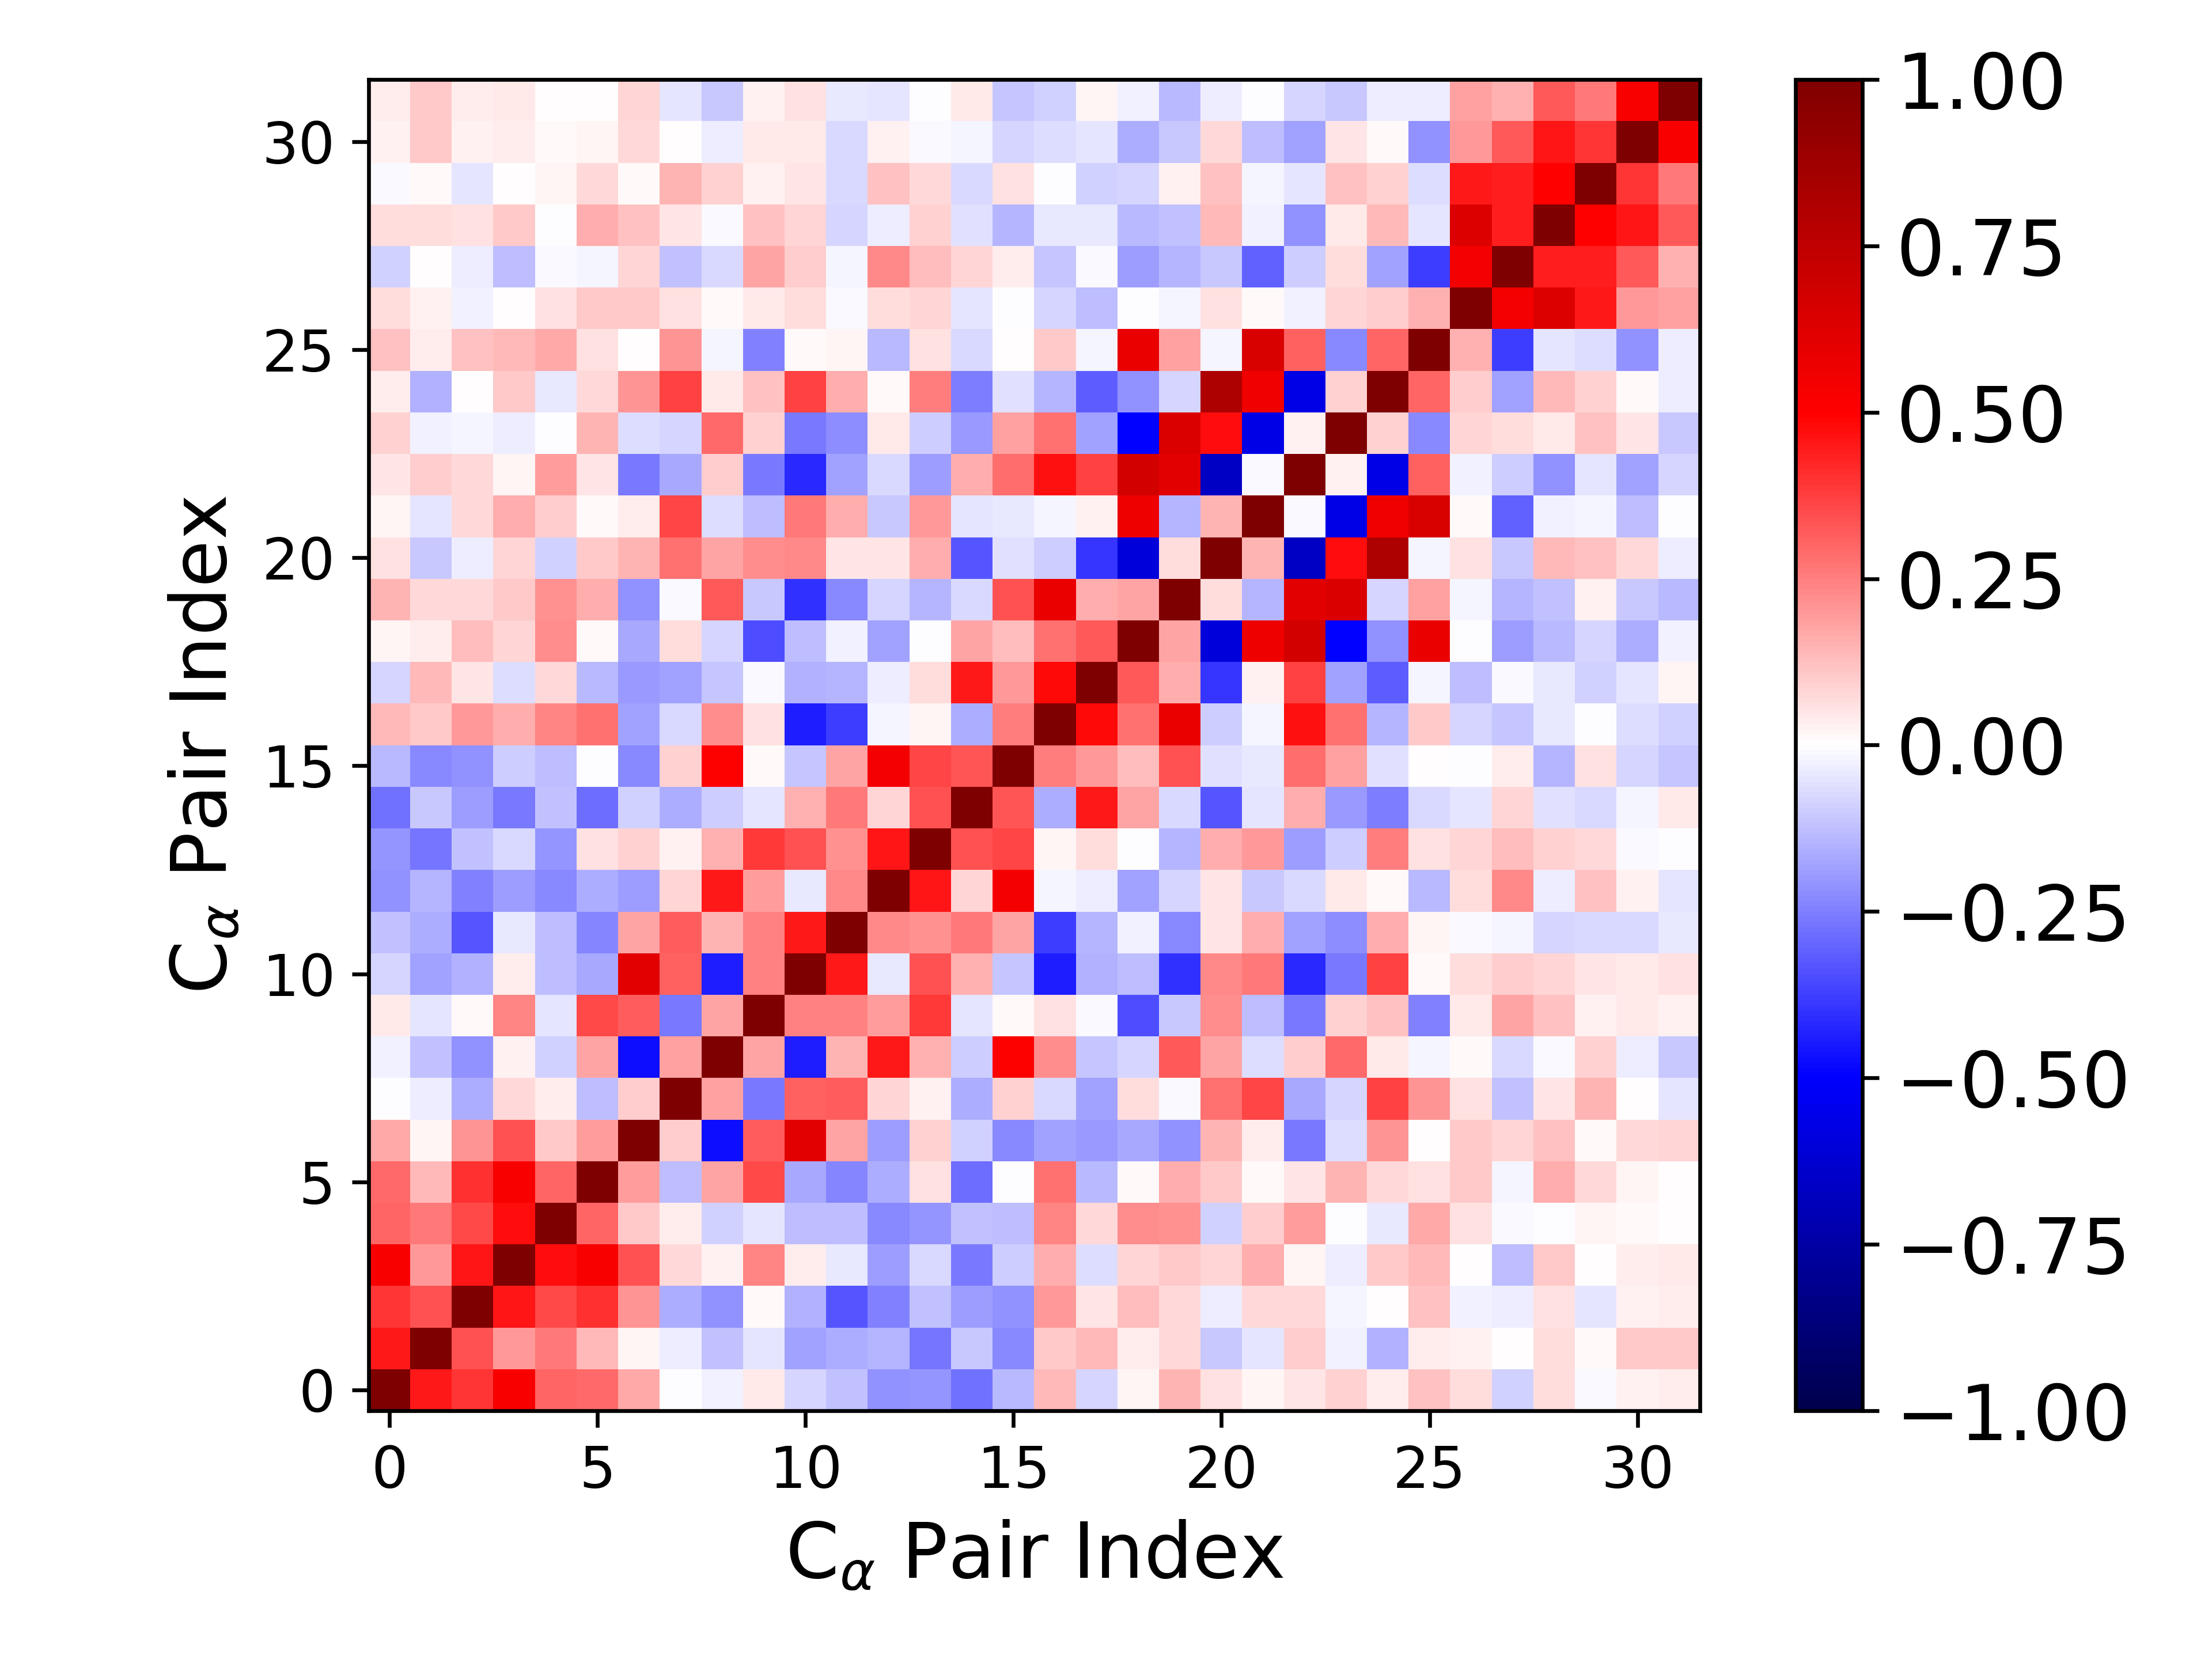

The data file committed next to this chart (first rows):
1.000000000000000000e+00, 4.506365980955962525e-01, 3.945540906273949933e-01, 5.166094468755573210e-01, 3.001369403317140638e-01, 2.963497539252386570e-01, 1.705300508534191295e-01, -3.131499116357344919e-04, -2.894599909890508208e-02, 4.178849564733599919e-02, -7.833468859409953300e-02, -1.207195332305256857e-01, -2.157215000816475603e-01, -2.099793575733385209e-01, -2.792392163197461863e-01, -1.343103249428136692e-01, 1.333475405799452729e-01, -8.004517785317981360e-02, 2.264631271067653329e-02, 1.484213307263968218e-01, 5.991441863994345640e-02, 1.738254344832291035e-02, 5.402727065576144738e-02, 9.236768413348511730e-02
4.506365980955962525e-01, 1.000000000000000000e+00, 3.431659105026602097e-01, 1.977607874914360797e-01, 2.654734816796294194e-01, 1.382667701017172290e-01, 1.986410980467336745e-02, -3.830062506597781136e-02, -1.245574814510154171e-01, -5.374899204231455702e-02, -1.807781810746406370e-01, -1.594914875454525038e-01, -1.435667887803895870e-01, -2.724752091604272786e-01, -1.034976628093493972e-01, -2.284186498035677415e-01, 1.073503006183727793e-01, 1.358075916805999983e-01, 3.366561740538749625e-02, 7.390177302733229314e-02, -1.080301680099020334e-01, -5.312895717240577464e-02, 1.009101777173209147e-01, -2.457415128210494945e-02
3.945540906273949933e-01, 3.431659105026602097e-01, 1.000000000000000000e+00, 4.586903100172005088e-01, 3.518001274656094579e-01, 4.035109072338329828e-01, 2.043799690301618677e-01, -1.581139545556009274e-01, -2.165451723335092282e-01, 9.657168496761035781e-03, -1.492920728673932940e-01, -3.342737847428521314e-01, -2.429187786456304399e-01, -1.205970066317985923e-01, -1.878166894377717167e-01, -2.180858407990131920e-01, 1.957981457303667183e-01, 5.202759607183260471e-02, 1.275618980343196929e-01, 7.300401702609524146e-02, -3.850200351837083923e-02, 7.036573759617055501e-02, 7.208617424978439048e-02, -2.274555487186922381e-02
5.166094468755573210e-01, 1.977607874914360797e-01, 4.586903100172005088e-01, 1.000000000000000000e+00, 4.758676521602760445e-01, 5.187630867294001913e-01, 3.380205520491130766e-01, 7.649777485027048352e-02, 2.477136788983969398e-02, 2.394286480424345220e-01, 3.196190688246430128e-02, -4.530103639270668253e-02, -1.930738056461551444e-01, -7.376841005990950051e-02, -2.628469721436646478e-01, -1.015396049351656449e-01, 1.615593439246451601e-01, -6.743963399214214505e-02, 8.222901950827783690e-02, 1.088305104305708759e-01, 8.058226318994787807e-02, 1.631415080874997203e-01, 2.142368151581285074e-02, -3.179965832744851423e-02
3.001369403317140638e-01, 2.654734816796294194e-01, 3.518001274656094579e-01, 4.758676521602760445e-01, 1.000000000000000000e+00, 2.969970445641582635e-01, 1.052273796988220794e-01, 3.210181459652901997e-02, -8.683941403554452931e-02, -5.021689131778473564e-02, -1.309258259527326662e-01, -1.320275900438656613e-01, -2.297358798661561508e-01, -2.053116991690149828e-01, -1.230121635823698267e-01, -1.258520388979892379e-01, 2.369928153018162620e-01, 7.779103258396583009e-02, 2.228659804511943232e-01, 2.186974293109895107e-01, -8.942536341916636211e-02, 9.906844899108120661e-02, 1.932718329099564758e-01, -2.317938263046729220e-03
2.963497539252386570e-01, 1.382667701017172290e-01, 4.035109072338329828e-01, 5.187630867294001913e-01, 2.969970445641582635e-01, 1.000000000000000000e+00, 1.912052678353196034e-01, -1.324064926852671908e-01, 1.788088370577069763e-01, 3.530774610591760343e-01, -1.706789063242081239e-01, -2.375871400720480364e-01, -1.638352668014667890e-01, 5.613521606900495620e-02, -2.840770635189729942e-01, -3.862670001365465372e-03, 2.743952759234631333e-01, -1.337922320249248509e-01, 1.118841138352178431e-02, 1.612539769133548850e-01, 1.060230095496020319e-01, 1.291368016553652923e-02, 5.020097800918499331e-02, 1.475543224509364149e-01
1.705300508534191295e-01, 1.986410980467336745e-02, 2.043799690301618677e-01, 3.380205520491130766e-01, 1.052273796988220794e-01, 1.912052678353196034e-01, 1.000000000000000000e+00, 9.545671663067828439e-02, -4.704622597706166753e-01, 3.156135258148581868e-01, 6.052551607010068224e-01, 1.785246823582576914e-01, -1.894047092070720861e-01, 8.921275383994851926e-02, -9.258858985753805337e-02, -2.277868402454286401e-01, -1.837641976139254840e-01, -2.008072216745731553e-01, -1.697973903765029047e-01, -2.120596170038856754e-01, 1.462727244616171263e-01, 3.326453823982061797e-02, -2.628933365345930695e-01, -6.964347124384413779e-02
-3.131499116357344919e-04, -3.830062506597781136e-02, -1.581139545556009274e-01, 7.649777485027048352e-02, 3.210181459652901997e-02, -1.324064926852671908e-01, 9.545671663067828439e-02, 1.000000000000000000e+00, 1.845838110051567504e-01, -2.611545897264546667e-01, 3.072547658790593106e-01, 3.143413066925454524e-01, 8.326681678409013354e-02, 2.579904234003917510e-02, -1.592924323685269428e-01, 9.065352870754145309e-02, -7.071706332067079215e-02, -1.812533743764959959e-01, 6.641813258982499912e-02, -8.211657421272215707e-03, 2.764636485914990227e-01, 3.658761685605027014e-01, -1.658334406676886252e-01, -7.885308651431312266e-02
-2.894599909890508208e-02, -1.245574814510154171e-01, -2.165451723335092282e-01, 2.477136788983969398e-02, -8.683941403554452931e-02, 1.788088370577069763e-01, -4.704622597706166753e-01, 1.845838110051567504e-01, 1.000000000000000000e+00, 1.769160725526166544e-01, -4.407319577313308923e-01, 1.477763181466084930e-01, 4.523341271866434532e-01, 1.519605418300524202e-01, -9.471954379067505647e-02, 5.014317639588065090e-01, 2.262298992062091174e-01, -1.139287256694719724e-01, -8.238545960690007997e-02, 3.244230913075767386e-01, 1.768186140085251379e-01, -6.477822527543058984e-02, 1.003207247596311219e-01, 2.956525759718605650e-01
4.178849564733599919e-02, -5.374899204231455702e-02, 9.657168496761035781e-03, 2.394286480424345220e-01, -5.021689131778473564e-02, 3.530774610591760343e-01, 3.156135258148581868e-01, -2.611545897264546667e-01, 1.769160725526166544e-01, 1.000000000000000000e+00, 2.435365145528949338e-01, 2.435592094188120671e-01, 1.890144292700837447e-01, 3.842915068701366343e-01, -5.432869089944898644e-02, 1.553780688615030020e-02, 5.710150804863890067e-02, -8.268309331330173095e-03, -3.490844948331651154e-01, -1.092147229179305096e-01, 2.223098209384778701e-01, -1.251416516159424841e-01, -2.614991333037944843e-01, 9.150306421987061678e-02
-7.833468859409953300e-02, -1.807781810746406370e-01, -1.492920728673932940e-01, 3.196190688246430128e-02, -1.309258259527326662e-01, -1.706789063242081239e-01, 6.052551607010068224e-01, 3.072547658790593106e-01, -4.407319577313308923e-01, 2.435365145528949338e-01, 1.000000000000000000e+00, 4.471880877388541564e-01, -4.171177309616108664e-02, 3.381585099724986887e-01, 1.551764454702867224e-01, -1.132693371227994350e-01, -4.416890595094475347e-01, -1.530798553982594679e-01, -1.269394077292012313e-01, -4.038425187207002609e-01, 2.272170340201400129e-01, 2.638936097895402400e-01, -4.179178521484614439e-01, -2.605232041192518389e-01
-1.207195332305256857e-01, -1.594914875454525038e-01, -3.342737847428521314e-01, -4.530103639270668253e-02, -1.320275900438656613e-01, -2.375871400720480364e-01, 1.785246823582576914e-01, 3.143413066925454524e-01, 1.477763181466084930e-01, 2.435592094188120671e-01, 4.471880877388541564e-01, 1.000000000000000000e+00, 2.280145511270433856e-01, 2.137083387510289589e-01, 2.581673512761117895e-01, 1.779949875839494100e-01, -3.771691289787789114e-01, -1.435482218911796615e-01, -2.595997514338554968e-02, -2.277620411366091668e-01, 4.901478138526633305e-02, 1.629190395251726708e-01, -1.823624023645764869e-01, -2.193736569982541462e-01
-2.157215000816475603e-01, -1.435667887803895870e-01, -2.429187786456304399e-01, -1.930738056461551444e-01, -2.297358798661561508e-01, -1.638352668014667890e-01, -1.894047092070720861e-01, 8.326681678409013354e-02, 4.523341271866434532e-01, 1.890144292700837447e-01, -4.171177309616108664e-02, 2.280145511270433856e-01, 1.000000000000000000e+00, 4.556726237780096556e-01, 7.838940073676485543e-02, 5.317218094147492247e-01, -2.116901535442953716e-02, -3.665246639833719122e-02, -1.869993205429014982e-01, -7.835890284016695795e-02, 5.134969767154869830e-02, -1.069672849525086789e-01, -7.478473354828901742e-02, 4.437649360847455149e-02
-2.099793575733385209e-01, -2.724752091604272786e-01, -1.205970066317985923e-01, -7.376841005990950051e-02, -2.053116991690149828e-01, 5.613521606900495620e-02, 8.921275383994851926e-02, 2.579904234003917510e-02, 1.519605418300524202e-01, 3.842915068701366343e-01, 3.381585099724986887e-01, 2.137083387510289589e-01, 4.556726237780096556e-01, 1.000000000000000000e+00, 3.426943312334194691e-01, 3.669149706848779946e-01, 2.042012332035033143e-02, 6.973335963165504248e-02, -5.406135971838550887e-03, -1.443956401381789045e-01, 1.604116998326989008e-01, 2.004116901906430326e-01, -1.877228328544376934e-01, -9.937742746137713523e-02
-2.792392163197461863e-01, -1.034976628093493972e-01, -1.878166894377717167e-01, -2.628469721436646478e-01, -1.230121635823698267e-01, -2.840770635189729942e-01, -9.258858985753805337e-02, -1.592924323685269428e-01, -9.471954379067505647e-02, -5.432869089944898644e-02, 1.551764454702867224e-01, 2.581673512761117895e-01, 7.838940073676485543e-02, 3.426943312334194691e-01, 1.000000000000000000e+00, 3.340238904251087160e-01, -1.603790837578276396e-01, 4.522455516322717584e-01, 1.777402108331992137e-01, -7.378522439734347405e-02, -3.306474302708359292e-01, -5.279225102332012892e-02, 1.605660538436519680e-01, -1.962945351376825798e-01
-1.343103249428136692e-01, -2.284186498035677415e-01, -2.180858407990131920e-01, -1.015396049351656449e-01, -1.258520388979892379e-01, -3.862670001365465372e-03, -2.277868402454286401e-01, 9.065352870754145309e-02, 5.014317639588065090e-01, 1.553780688615030020e-02, -1.132693371227994350e-01, 1.779949875839494100e-01, 5.317218094147492247e-01, 3.669149706848779946e-01, 3.340238904251087160e-01, 1.000000000000000000e+00, 2.506782916317142895e-01, 2.002701972160206290e-01, 1.261433394808276487e-01, 3.362108484018218602e-01, -5.682029053856987866e-02, -4.510335929705111546e-02, 2.855430763443435604e-01, 1.862979834150495229e-01
1.333475405799452729e-01, 1.073503006183727793e-01, 1.957981457303667183e-01, 1.615593439246451601e-01, 2.369928153018162620e-01, 2.743952759234631333e-01, -1.837641976139254840e-01, -7.071706332067079215e-02, 2.262298992062091174e-01, 5.710150804863890067e-02, -4.416890595094475347e-01, -3.771691289787789114e-01, -2.116901535442953716e-02, 2.042012332035033143e-02, -1.603790837578276396e-01, 2.506782916317142895e-01, 1.000000000000000000e+00, 4.792701059600156244e-01, 2.782980069241499099e-01, 5.754505588391564119e-01, -9.647424779323166000e-02, -2.292347985598007509e-02, 4.659487082945198422e-01, 2.749578749927661381e-01
-8.004517785317981360e-02, 1.358075916805999983e-01, 5.202759607183260471e-02, -6.743963399214214505e-02, 7.779103258396583009e-02, -1.337922320249248509e-01, -2.008072216745731553e-01, -1.812533743764959959e-01, -1.139287256694719724e-01, -8.268309331330173095e-03, -1.530798553982594679e-01, -1.435482218911796615e-01, -3.665246639833719122e-02, 6.973335963165504248e-02, 4.522455516322717584e-01, 2.002701972160206290e-01, 4.792701059600156244e-01, 1.000000000000000000e+00, 3.262285769282582404e-01, 1.614013187302713315e-01, -3.920236166264699507e-01, 2.838282799937220241e-02, 3.734035686354064132e-01, -1.797774471017211662e-01
2.264631271067653329e-02, 3.366561740538749625e-02, 1.275618980343196929e-01, 8.222901950827783690e-02, 2.228659804511943232e-01, 1.118841138352178431e-02, -1.697973903765029047e-01, 6.641813258982499912e-02, -8.238545960690007997e-02, -3.490844948331651154e-01, -1.269394077292012313e-01, -2.595997514338554968e-02, -1.869993205429014982e-01, -5.406135971838550887e-03, 1.777402108331992137e-01, 1.261433394808276487e-01, 2.782980069241499099e-01, 3.262285769282582404e-01, 1.000000000000000000e+00, 1.764113757167680707e-01, -6.001774313231293956e-01, 5.607443575535905333e-01, 6.706249554854977202e-01, -4.936540029265860663e-01
1.484213307263968218e-01, 7.390177302733229314e-02, 7.300401702609524146e-02, 1.088305104305708759e-01, 2.186974293109895107e-01, 1.612539769133548850e-01, -2.120596170038856754e-01, -8.211657421272215707e-03, 3.244230913075767386e-01, -1.092147229179305096e-01, -4.038425187207002609e-01, -2.277620411366091668e-01, -7.835890284016695795e-02, -1.443956401381789045e-01, -7.378522439734347405e-02, 3.362108484018218602e-01, 5.754505588391564119e-01, 1.614013187302713315e-01, 1.764113757167680707e-01, 1.000000000000000000e+00, 6.774254742601665269e-02, -1.417497960702609194e-01, 6.067673732794092167e-01, 6.394810083820372526e-01
5.991441863994345640e-02, -1.080301680099020334e-01, -3.850200351837083923e-02, 8.058226318994787807e-02, -8.942536341916636211e-02, 1.060230095496020319e-01, 1.462727244616171263e-01, 2.764636485914990227e-01, 1.768186140085251379e-01, 2.223098209384778701e-01, 2.272170340201400129e-01, 4.901478138526633305e-02, 5.134969767154869830e-02, 1.604116998326989008e-01, -3.306474302708359292e-01, -5.682029053856987866e-02, -9.647424779323166000e-02, -3.920236166264699507e-01, -6.001774313231293956e-01, 6.774254742601665269e-02, 1.000000000000000000e+00, 1.422689234514994128e-01, -6.576068901341349804e-01, 4.695722274956657394e-01
1.738254344832291035e-02, -5.312895717240577464e-02, 7.036573759617055501e-02, 1.631415080874997203e-01, 9.906844899108120661e-02, 1.291368016553652923e-02, 3.326453823982061797e-02, 3.658761685605027014e-01, -6.477822527543058984e-02, -1.251416516159424841e-01, 2.638936097895402400e-01, 1.629190395251726708e-01, -1.069672849525086789e-01, 2.004116901906430326e-01, -5.279225102332012892e-02, -4.510335929705111546e-02, -2.292347985598007509e-02, 2.838282799937220241e-02, 5.607443575535905333e-01, -1.417497960702609194e-01, 1.422689234514994128e-01, 1.000000000000000000e+00, -1.489399542762265098e-02, -5.671069987836970805e-01
5.402727065576144738e-02, 1.009101777173209147e-01, 7.208617424978439048e-02, 2.142368151581285074e-02, 1.932718329099564758e-01, 5.020097800918499331e-02, -2.628933365345930695e-01, -1.658334406676886252e-01, 1.003207247596311219e-01, -2.614991333037944843e-01, -4.179178521484614439e-01, -1.823624023645764869e-01, -7.478473354828901742e-02, -1.877228328544376934e-01, 1.605660538436519680e-01, 2.855430763443435604e-01, 4.659487082945198422e-01, 3.734035686354064132e-01, 6.706249554854977202e-01, 6.067673732794092167e-01, -6.576068901341349804e-01, -1.489399542762265098e-02, 1.000000000000000000e+00, 2.931380006959307880e-02
9.236768413348511730e-02, -2.457415128210494945e-02, -2.274555487186922381e-02, -3.179965832744851423e-02, -2.317938263046729220e-03, 1.475543224509364149e-01, -6.964347124384413779e-02, -7.885308651431312266e-02, 2.956525759718605650e-01, 9.150306421987061678e-02, -2.605232041192518389e-01, -2.193736569982541462e-01, 4.437649360847455149e-02, -9.937742746137713523e-02, -1.962945351376825798e-01, 1.862979834150495229e-01, 2.749578749927661381e-01, -1.797774471017211662e-01, -4.936540029265860663e-01, 6.394810083820372526e-01, 4.695722274956657394e-01, -5.671069987836970805e-01, 2.931380006959307880e-02, 1.000000000000000000e+00
3.716411196925062388e-02, -1.527838767002371034e-01, 7.496849497029943118e-03, 1.072548748052245121e-01, -4.537419349407128405e-02, 7.406284687165599900e-02, 2.097744629854502441e-01, 3.690743935433219436e-01, 4.457364857912272937e-02, 1.235821890657786276e-01, 3.709962239707962905e-01, 1.608538777071052139e-01, 1.167593946829175583e-02, 2.551206270504541296e-01, -2.546276648559081535e-01, -5.893868372639390896e-02, -1.477498596697774669e-01, -3.150142161602613733e-01, -2.171725071711558264e-01, -8.521915098921439835e-02, 8.155785877774066606e-01, 5.470869689346861131e-01, -5.681417183344770194e-01, 8.847225343285766708e-02
1.196781504384722833e-01, 3.876665068176882167e-02, 1.236404923613590584e-01, 1.373389102905835379e-01, 1.691880766141529435e-01, 5.988231839883413621e-02, 4.179466425014503363e-03, 2.108724336376966435e-01, -2.004139467904803365e-02, -2.460618162313436275e-01, 8.964021635435897445e-03, 1.787720103200722208e-02, -1.390645098406261271e-01, 6.074355003590545948e-02, -7.401990828006445311e-02, 1.784835491450004414e-03, 1.052717674951734739e-01, -1.973579468177429422e-02, 5.711987572659031898e-01, 1.863400773812687317e-01, -1.700878652866388840e-02, 6.453539836456898549e-01, 3.102896133589970740e-01, -2.304155950645051520e-01
6.962247551811437396e-02, 2.669897412685132837e-02, -2.426088031417826529e-02, 7.662578999391022813e-03, 6.211103154324679881e-02, 1.086642370679041097e-01, 1.044503494947808669e-01, 5.470852097795297214e-02, 1.281370321405312339e-02, 4.080209458887006091e-02, 6.328180080862444434e-02, -1.001346071764999679e-02, 6.875171852584009702e-02, 8.304777330320915751e-02, -4.741262477388410307e-02, -6.247485803341817218e-03, -8.169214460478667339e-02, -1.259191833345106037e-01, -5.364029248907063556e-03, -1.699045069880366146e-02, 5.945391995271732261e-02, 1.538689198517136959e-02, -2.943696608915248938e-02, 7.951970022943201377e-02
-9.102513615579364836e-02, 6.175913465599818138e-03, -3.409481955928571340e-02, -1.280434728186689852e-01, -8.533458426321012188e-03, -2.209999181674158694e-02, 7.930363756382192986e-02, -1.245898959105659343e-01, -7.321055315163318977e-02, 1.724892216122962951e-01, 9.433598161017379968e-02, -1.803446153955150233e-02, 2.318432869002319818e-01, 1.276383028266045716e-01, 8.125665758650908732e-02, 3.341871082002281085e-02, -1.164083015709261870e-01, -1.430410655969637825e-02, -1.880593157586080699e-01, -1.468418541675757250e-01, -1.031515951023692645e-01, -3.090550347737971437e-01, -9.385236587065148850e-02, 6.429974427900383982e-02
6.955071833435416684e-02, 6.864016853759113967e-02, 6.172828498176243656e-02, 1.070820558279650114e-01, -4.505428507587462203e-03, 1.578500705361822742e-01, 1.191224166780999461e-01, 5.355168767522036632e-02, -1.315838258514634949e-02, 1.190440208568409874e-01, 7.948400184936756097e-02, -8.185924254946651268e-02, -3.215528442113237823e-02, 8.860213779826296709e-02, -5.916546250295810078e-02, -1.454948936707675111e-01, -4.100847379725270497e-02, -3.971471935608823778e-02, -1.340761424640206367e-01, -1.206648948733591159e-01, 1.386679174252366531e-01, -2.573317722253673848e-02, -2.152678681876663003e-01, 4.530155499359017623e-02
-1.187417170293428824e-02, 1.336174598598586886e-02, -5.015739838550829777e-02, 4.117449092221190342e-03, 2.161097000684465350e-02, 7.568235073965556836e-02, 9.574991044511560814e-03, 1.413135927403856296e-01, 8.735061006303400377e-02, 2.743086074540639421e-02, 5.209444100105620201e-02, -7.722168531918613410e-02, 1.228664702905384182e-01, 7.540999721778911258e-02, -7.606843459254951367e-02, 5.552611714922517372e-02, -1.827289581680153216e-03, -8.605512559619754587e-02, -8.034944370104092626e-02, 2.850295177779253036e-02, 1.205096277552170497e-01, -2.236365314846672572e-02, -5.380058582271723955e-02, 1.184677490335004219e-01
2.823727157493727269e-02, 1.017911791502450342e-01, 2.838080239732448593e-02, 3.670262511456747617e-02, 1.440636258772594672e-02, 2.244684750718671518e-02, 7.078540679222483645e-02, 4.038932550842154294e-03, -3.491296972501296142e-02, 4.254487370505592725e-02, 3.941080844001282335e-02, -7.045694346661306173e-02, 2.348090119550576976e-02, -8.308833860221962950e-03, -2.215155021403170457e-02, -8.058284423815970099e-02, -6.838849843760344549e-02, -4.923850653686571294e-02, -1.626426747436408859e-01, -1.047337195323549547e-01, 7.293610462667952932e-02, -1.288045297455918947e-01, -1.835756640625068881e-01, 4.753210262902590050e-02
3.175598393219469795e-02, 1.020717747672675729e-01, 3.457903154555547198e-02, 4.499201507287765855e-02, 8.904008859517111496e-04, 7.539211780911191270e-03, 8.298918592343916545e-02, -5.127071364732712494e-02, -1.054082663015922933e-01, 2.566143761136882584e-02, 6.118304803079550186e-02, -4.251407574995222372e-02, -4.959640781233976004e-02, -5.262799974278782079e-03, 4.097354256058793193e-02, -1.109944530758660564e-01, -9.362125831096124173e-02, 2.127333965735548130e-02, -2.399745300374733076e-02, -1.383601737850897462e-01, -3.762429360913719517e-02, -5.400927398012564558e-03, -8.164917069026876584e-02, -1.050494090752624732e-01
